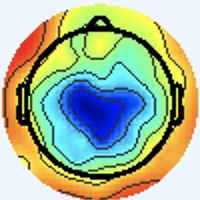

Data behind this chart, as committed beside it:
[238 245 255], [238 245 255], [238 245 255], [238 245 255], [238 245 255], [238 245 255], [238 245 255], [238 245 255], [238 245 255], [238 245 255], [238 245 255], [238 245 255], [238 245 255], [238 245 255], [238 245 255], [238 245 255], [238 245 255], [238 245 255], [238 245 255], [238 245 255], [238 245 255], [238 245 255], [238 245 255], [238 245 255]
[238 245 255], [238 245 255], [238 245 255], [238 245 255], [238 245 255], [238 245 255], [238 245 255], [238 245 255], [238 245 255], [238 245 255], [238 245 255], [238 245 255], [238 245 255], [238 245 255], [238 245 255], [238 245 255], [238 245 255], [238 245 255], [238 245 255], [238 245 255], [238 245 255], [238 245 255], [238 245 255], [238 245 255]
[238 245 255], [238 245 255], [238 245 255], [238 245 255], [238 245 255], [238 245 255], [238 245 255], [238 245 255], [238 245 255], [238 245 255], [238 245 255], [238 245 255], [238 245 255], [238 245 255], [238 245 255], [238 245 255], [238 245 255], [238 245 255], [238 245 255], [238 245 255], [238 245 255], [238 245 255], [238 245 255], [238 245 255]
[238 245 255], [238 245 255], [238 245 255], [238 245 255], [238 245 255], [238 245 255], [238 245 255], [238 245 255], [238 245 255], [238 245 255], [238 245 255], [238 245 255], [238 245 255], [238 245 255], [238 245 255], [238 245 255], [238 245 255], [238 245 255], [238 245 255], [238 245 255], [238 245 255], [238 245 255], [238 245 255], [238 245 255]
[238 245 255], [238 245 255], [238 245 255], [238 245 255], [238 245 255], [238 245 255], [238 245 255], [238 245 255], [238 245 255], [238 245 255], [238 245 255], [238 245 255], [238 245 255], [238 245 255], [238 245 255], [238 245 255], [238 245 255], [238 245 255], [238 245 255], [238 245 255], [238 245 255], [238 245 255], [238 245 255], [238 245 255]
[238 245 255], [238 245 255], [238 245 255], [238 245 255], [238 245 255], [238 245 255], [238 245 255], [238 245 255], [238 245 255], [238 245 255], [238 245 255], [238 245 255], [238 245 255], [238 245 255], [238 245 255], [238 245 255], [238 245 255], [238 245 255], [238 245 255], [238 245 255], [238 245 255], [238 245 255], [238 245 255], [238 245 255]
[238 245 255], [238 245 255], [238 245 255], [238 245 255], [238 245 255], [238 245 255], [238 245 255], [238 245 255], [238 245 255], [238 245 255], [238 245 255], [238 245 255], [238 245 255], [238 245 255], [238 245 255], [238 245 255], [238 245 255], [238 245 255], [238 245 255], [238 245 255], [238 245 255], [238 245 255], [238 245 255], [238 245 255]
[238 245 255], [238 245 255], [238 245 255], [238 245 255], [238 245 255], [238 245 255], [238 245 255], [238 245 255], [238 245 255], [238 245 255], [238 245 255], [238 245 255], [238 245 255], [238 245 255], [238 245 255], [238 245 255], [238 245 255], [238 245 255], [238 245 255], [238 245 255], [238 245 255], [238 245 255], [238 245 255], [238 245 255]
[238 245 255], [238 245 255], [238 245 255], [238 245 255], [238 245 255], [238 245 255], [238 245 255], [238 245 255], [238 245 255], [238 245 255], [238 245 255], [238 245 255], [238 245 255], [238 245 255], [238 245 255], [238 245 255], [238 245 255], [238 245 255], [238 245 255], [238 245 255], [238 245 255], [238 245 255], [238 245 255], [238 245 255]
[238 245 255], [238 245 255], [238 245 255], [238 245 255], [238 245 255], [238 245 255], [238 245 255], [238 245 255], [238 245 255], [238 245 255], [238 245 255], [238 245 255], [238 245 255], [238 245 255], [238 245 255], [238 245 255], [238 245 255], [238 245 255], [238 245 255], [238 245 255], [238 245 255], [238 245 255], [238 245 255], [238 245 255]
[238 245 255], [238 245 255], [238 245 255], [238 245 255], [238 245 255], [238 245 255], [238 245 255], [238 245 255], [238 245 255], [238 245 255], [238 245 255], [238 245 255], [238 245 255], [238 245 255], [238 245 255], [238 245 255], [238 245 255], [238 245 255], [238 245 255], [238 245 255], [238 245 255], [238 245 255], [238 245 255], [238 245 255]
[238 245 255], [238 245 255], [238 245 255], [238 245 255], [238 245 255], [238 245 255], [238 245 255], [238 245 255], [238 245 255], [238 245 255], [238 245 255], [238 245 255], [238 245 255], [238 245 255], [238 245 255], [238 245 255], [238 245 255], [238 245 255], [238 245 255], [238 245 255], [238 245 255], [238 245 255], [238 245 255], [238 245 255]
[238 245 255], [238 245 255], [238 245 255], [238 245 255], [238 245 255], [238 245 255], [238 245 255], [238 245 255], [238 245 255], [238 245 255], [238 245 255], [238 245 255], [238 245 255], [238 245 255], [238 245 255], [238 245 255], [238 245 255], [238 245 255], [238 245 255], [238 245 255], [238 245 255], [238 245 255], [238 245 255], [238 245 255]
[238 245 255], [238 245 255], [238 245 255], [238 245 255], [238 245 255], [238 245 255], [238 245 255], [238 245 255], [238 245 255], [238 245 255], [238 245 255], [238 245 255], [238 245 255], [238 245 255], [238 245 255], [238 245 255], [238 245 255], [238 245 255], [238 245 255], [238 245 255], [238 245 255], [238 245 255], [238 245 255], [238 245 255]
[238 245 255], [238 245 255], [238 245 255], [238 245 255], [238 245 255], [238 245 255], [238 245 255], [238 245 255], [238 245 255], [238 245 255], [238 245 255], [238 245 255], [238 245 255], [238 245 255], [238 245 255], [238 245 255], [238 245 255], [238 245 255], [238 245 255], [238 245 255], [238 245 255], [238 245 255], [238 245 255], [238 245 255]
[238 245 255], [238 245 255], [238 245 255], [238 245 255], [238 245 255], [238 245 255], [238 245 255], [238 245 255], [238 245 255], [238 245 255], [238 245 255], [238 245 255], [238 245 255], [238 245 255], [238 245 255], [238 245 255], [238 245 255], [238 245 255], [238 245 255], [238 245 255], [238 245 255], [238 245 255], [238 245 255], [238 245 255]
[238 245 255], [238 245 255], [238 245 255], [238 245 255], [238 245 255], [238 245 255], [238 245 255], [238 245 255], [238 245 255], [238 245 255], [238 245 255], [238 245 255], [238 245 255], [238 245 255], [238 245 255], [238 245 255], [238 245 255], [238 245 255], [238 245 255], [238 245 255], [238 245 255], [238 245 255], [238 245 255], [238 245 255]
[238 245 255], [238 245 255], [238 245 255], [238 245 255], [238 245 255], [238 245 255], [238 245 255], [238 245 255], [238 245 255], [238 245 255], [238 245 255], [238 245 255], [238 245 255], [238 245 255], [238 245 255], [238 245 255], [238 245 255], [238 245 255], [238 245 255], [238 245 255], [238 245 255], [238 245 255], [238 245 255], [238 245 255]
[238 245 255], [238 245 255], [238 245 255], [238 245 255], [238 245 255], [238 245 255], [238 245 255], [238 245 255], [238 245 255], [238 245 255], [238 245 255], [238 245 255], [238 245 255], [238 245 255], [238 245 255], [238 245 255], [238 245 255], [238 245 255], [238 245 255], [238 245 255], [238 245 255], [238 245 255], [238 245 255], [238 245 255]
[238 245 255], [238 245 255], [238 245 255], [238 245 255], [238 245 255], [238 245 255], [238 245 255], [238 245 255], [238 245 255], [238 245 255], [238 245 255], [238 245 255], [238 245 255], [238 245 255], [238 245 255], [238 245 255], [238 245 255], [238 245 255], [238 245 255], [238 245 255], [238 245 255], [238 245 255], [238 245 255], [238 245 255]
[238 245 255], [238 245 255], [238 245 255], [238 245 255], [238 245 255], [238 245 255], [238 245 255], [238 245 255], [238 245 255], [238 245 255], [238 245 255], [238 245 255], [238 245 255], [238 245 255], [238 245 255], [238 245 255], [238 245 255], [238 245 255], [238 245 255], [238 245 255], [238 245 255], [238 245 255], [238 245 255], [238 245 255]
[238 245 255], [238 245 255], [238 245 255], [238 245 255], [238 245 255], [238 245 255], [238 245 255], [238 245 255], [238 245 255], [238 245 255], [238 245 255], [238 245 255], [238 245 255], [238 245 255], [238 245 255], [238 245 255], [238 245 255], [238 245 255], [238 245 255], [238 245 255], [238 245 255], [238 245 255], [238 245 255], [238 245 255]
[238 245 255], [238 245 255], [238 245 255], [238 245 255], [238 245 255], [238 245 255], [238 245 255], [238 245 255], [238 245 255], [238 245 255], [238 245 255], [238 245 255], [238 245 255], [238 245 255], [238 245 255], [238 245 255], [238 245 255], [238 245 255], [238 245 255], [238 245 255], [238 245 255], [238 245 255], [238 245 255], [238 245 255]
[238 245 255], [238 245 255], [238 245 255], [238 245 255], [238 245 255], [238 245 255], [238 245 255], [238 245 255], [238 245 255], [238 245 255], [238 245 255], [238 245 255], [238 245 255], [238 245 255], [238 245 255], [238 245 255], [238 245 255], [238 245 255], [238 245 255], [238 245 255], [238 245 255], [238 245 255], [238 245 255], [238 245 255]
[238 245 255], [238 245 255], [238 245 255], [238 245 255], [238 245 255], [238 245 255], [238 245 255], [238 245 255], [238 245 255], [238 245 255], [238 245 255], [238 245 255], [238 245 255], [238 245 255], [238 245 255], [238 245 255], [238 245 255], [238 245 255], [238 245 255], [238 245 255], [238 245 255], [238 245 255], [238 245 255], [238 245 255]
[238 245 255], [238 245 255], [238 245 255], [238 245 255], [238 245 255], [238 245 255], [238 245 255], [238 245 255], [238 245 255], [238 245 255], [238 245 255], [238 245 255], [238 245 255], [238 245 255], [238 245 255], [238 245 255], [238 245 255], [238 245 255], [238 245 255], [238 245 255], [238 245 255], [238 245 255], [238 245 255], [238 245 255]
[238 245 255], [238 245 255], [238 245 255], [238 245 255], [238 245 255], [238 245 255], [238 245 255], [238 245 255], [238 245 255], [238 245 255], [238 245 255], [238 245 255], [238 245 255], [238 245 255], [238 245 255], [238 245 255], [238 245 255], [238 245 255], [238 245 255], [238 245 255], [238 245 255], [238 245 255], [238 245 255], [238 245 255]
[238 245 255], [238 245 255], [238 245 255], [238 245 255], [238 245 255], [238 245 255], [238 245 255], [238 245 255], [238 245 255], [238 245 255], [238 245 255], [238 245 255], [238 245 255], [238 245 255], [238 245 255], [238 245 255], [238 245 255], [238 245 255], [238 245 255], [238 245 255], [238 245 255], [238 245 255], [238 245 255], [238 245 255]
[238 245 255], [238 245 255], [238 245 255], [238 245 255], [238 245 255], [238 245 255], [238 245 255], [238 245 255], [238 245 255], [238 245 255], [238 245 255], [238 245 255], [238 245 255], [238 245 255], [238 245 255], [238 245 255], [238 245 255], [238 245 255], [238 245 255], [238 245 255], [238 245 255], [238 245 255], [238 245 255], [238 245 255]
[238 245 255], [238 245 255], [238 245 255], [238 245 255], [238 245 255], [238 245 255], [238 245 255], [238 245 255], [238 245 255], [238 245 255], [238 245 255], [238 245 255], [238 245 255], [238 245 255], [238 245 255], [238 245 255], [238 245 255], [238 245 255], [238 245 255], [238 245 255], [238 245 255], [238 245 255], [238 245 255], [238 245 255]
[238 245 255], [238 245 255], [238 245 255], [238 245 255], [238 245 255], [238 245 255], [238 245 255], [238 245 255], [238 245 255], [238 245 255], [238 245 255], [238 245 255], [238 245 255], [238 245 255], [238 245 255], [238 245 255], [238 245 255], [238 245 255], [238 245 255], [238 245 255], [238 245 255], [238 245 255], [238 245 255], [238 245 255]
[238 245 255], [238 245 255], [238 245 255], [238 245 255], [238 245 255], [238 245 255], [238 245 255], [238 245 255], [238 245 255], [238 245 255], [238 245 255], [238 245 255], [238 245 255], [238 245 255], [238 245 255], [238 245 255], [238 245 253], [238 245 253], [238 245 255], [238 245 255], [238 245 255], [238 245 255], [238 244 255], [238 245 255]
[238 245 255], [238 245 255], [238 245 255], [238 245 255], [238 245 255], [238 245 255], [238 245 255], [238 245 255], [238 245 255], [238 245 255], [238 245 255], [238 245 255], [238 245 255], [238 245 255], [238 245 255], [238 245 253], [237 246 251], [237 246 251], [240 244 255], [240 244 255], [240 244 255], [240 244 255], [240 243 255], [240 244 255]
[238 245 255], [238 245 255], [238 245 255], [238 245 255], [238 245 255], [238 245 255], [238 245 255], [238 245 255], [238 245 255], [238 245 255], [238 245 255], [238 245 255], [238 245 255], [238 245 255], [238 245 255], [238 245 253], [237 246 251], [237 246 251], [240 244 255], [241 243 255], [238 244 255], [238 244 255], [240 243 255], [240 244 255]
[238 245 255], [238 245 255], [238 245 255], [238 245 255], [238 245 255], [238 245 255], [238 245 255], [238 245 255], [238 245 255], [238 245 255], [238 245 255], [238 245 255], [238 245 255], [238 245 255], [238 245 255], [238 245 255], [237 246 253], [238 245 253], [241 244 253], [240 244 255], [236 246 255], [234 246 255], [236 246 255], [237 245 255]
[238 245 255], [238 245 255], [238 245 255], [238 245 255], [238 245 255], [238 245 255], [238 245 255], [238 245 255], [238 245 255], [238 245 255], [238 245 255], [238 245 255], [238 245 255], [238 245 255], [238 245 255], [238 245 255], [238 245 253], [238 245 253], [240 244 253], [238 245 255], [236 246 255], [234 247 255], [236 246 255], [237 246 255]
[238 245 255], [238 245 255], [238 245 255], [238 245 255], [238 245 255], [238 245 255], [238 245 255], [238 245 255], [238 245 255], [238 245 255], [238 245 255], [238 245 255], [238 245 255], [238 245 255], [238 245 255], [238 245 255], [240 244 255], [240 244 255], [238 245 255], [237 246 255], [237 246 255], [237 246 255], [238 245 255], [237 246 255]
[238 245 255], [238 245 255], [238 245 255], [238 245 255], [238 245 255], [238 245 255], [238 245 255], [238 245 255], [238 245 255], [238 245 255], [238 245 255], [238 245 255], [238 245 255], [238 245 255], [238 245 255], [238 245 255], [240 244 255], [240 244 255], [237 246 255], [237 246 255], [240 244 255], [241 245 254], [239 246 254], [241 246 252]
[238 245 255], [238 245 255], [238 245 255], [238 245 255], [238 245 255], [238 245 255], [238 245 255], [238 245 255], [238 245 255], [238 245 255], [238 245 255], [238 245 255], [238 245 255], [238 245 255], [238 245 255], [238 245 255], [238 244 255], [238 244 255], [237 246 253], [238 245 253], [241 243 255], [242 244 255], [242 247 253], [245 246 251]
[238 245 255], [238 245 255], [238 245 255], [238 245 255], [238 245 255], [238 245 255], [238 245 255], [238 245 255], [238 245 255], [238 245 255], [238 245 255], [238 245 255], [238 245 255], [238 245 255], [238 245 255], [238 245 255], [238 244 255], [238 245 255], [238 245 253], [238 245 251], [241 245 255], [242 244 255], [246 245 251], [255 241 242]
[238 245 255], [238 245 255], [238 245 255], [238 245 255], [238 245 255], [238 245 255], [238 245 255], [238 245 255], [238 245 255], [238 245 255], [238 245 255], [238 245 255], [238 245 255], [238 245 255], [238 245 255], [238 245 255], [239 248 255], [233 240 250], [241 248 255], [235 242 250], [237 247 255], [244 247 254], [255 246 251], [255 218 218]
[238 245 255], [238 245 255], [238 245 255], [238 245 255], [238 245 255], [238 245 255], [238 245 255], [238 245 255], [238 245 255], [238 245 255], [238 245 255], [238 245 255], [238 245 255], [238 245 255], [238 245 255], [238 245 255], [237 244 254], [243 250 255], [237 244 252], [244 251 255], [243 248 254], [251 239 243], [251 202 205], [232 143 139]
[238 245 255], [238 245 255], [238 245 255], [238 245 255], [238 245 255], [238 245 255], [238 245 255], [238 245 255], [238 245 255], [238 245 255], [238 245 255], [238 245 255], [238 245 255], [238 245 255], [238 245 255], [238 245 255], [238 245 253], [238 245 253], [236 243 249], [243 246 251], [255 247 253], [255 217 220], [213 111 109], [200  59  50]
[238 245 255], [238 245 255], [238 245 255], [238 245 255], [238 245 255], [238 245 255], [238 245 255], [238 245 255], [238 245 255], [238 245 255], [238 245 255], [238 245 255], [238 245 255], [238 245 255], [238 245 255], [238 245 255], [237 241 250], [245 249 255], [243 251 254], [244 235 238], [240 199 203], [228 143 146], [206  64  60], [222  51  41]
[238 245 255], [238 245 255], [238 245 255], [238 245 255], [238 245 255], [238 245 255], [238 245 255], [238 245 255], [238 245 255], [238 245 255], [238 245 255], [238 245 255], [238 245 255], [238 245 255], [238 245 255], [238 245 255], [243 247 255], [240 244 253], [244 247 252], [242 216 219], [193 107 108], [188  58  56], [218  55  48], [230  49  38]
[238 245 255], [238 245 255], [238 245 255], [238 245 255], [238 245 255], [238 245 255], [238 245 255], [238 245 255], [238 245 255], [238 245 255], [238 245 255], [238 245 255], [238 245 255], [238 245 255], [238 245 255], [238 245 255], [240 244 255], [245 245 253], [254 249 255], [255 211 214], [204  88  88], [211  52  48], [223  46  36], [237  51  36]
[238 245 255], [238 245 255], [238 245 255], [238 245 255], [238 245 255], [238 245 255], [238 245 255], [238 245 255], [238 245 255], [238 245 255], [238 245 255], [238 245 255], [238 245 255], [238 245 255], [238 245 255], [238 245 255], [241 245 254], [247 246 252], [255 246 249], [255 209 211], [218  88  86], [224  53  45], [233  53  36], [233  51  29]
[240 244 255], [240 244 255], [238 245 255], [238 245 255], [238 245 255], [238 245 255], [238 245 255], [238 245 255], [238 245 255], [238 245 253], [238 245 255], [238 245 255], [238 245 255], [240 244 255], [240 244 253], [240 244 253], [250 249 255], [255 239 242], [248 202 202], [232 144 142], [217  69  65], [228  51  41], [231  50  29], [235  53  29]
[244 241 255], [241 243 255], [238 245 255], [237 246 255], [238 245 255], [238 244 255], [237 245 255], [238 245 255], [239 246 254], [237 244 250], [236 245 252], [238 247 255], [239 243 254], [239 242 251], [241 244 251], [246 245 251], [255 247 253], [255 219 221], [203 108 102], [194  57  49], [217  52  46], [230  49  40], [230  49  30], [236  56  33]
[243 242 255], [241 243 255], [237 246 255], [236 246 255], [237 245 255], [237 245 255], [237 245 255], [237 246 253], [238 245 251], [238 245 251], [237 246 255], [235 243 254], [240 244 255], [245 248 255], [245 248 255], [246 234 238], [241 199 201], [225 141 139], [203  69  58], [216  50  38], [226  49  39], [235  53  42], [236  55  38], [232  50  29]
[236 247 253], [236 246 255], [236 246 255], [236 246 255], [236 246 255], [236 246 255], [236 246 255], [237 246 251], [240 248 251], [238 245 251], [237 245 255], [234 242 255], [241 245 255], [246 249 255], [245 248 255], [246 216 218], [205 110 106], [205  67  57], [214  54  40], [227  54  38], [229  49  35], [234  51  37], [239  53  38], [238  53  35]
[236 247 251], [236 247 253], [237 245 255], [237 245 255], [238 244 255], [237 245 255], [237 246 255], [237 246 253], [238 245 251], [237 244 252], [238 246 255], [238 246 255], [239 246 255], [242 245 254], [251 250 255], [255 210 213], [208  83  77], [219  51  38], [231  55  40], [232  52  37], [233  50  36], [236  53  37], [236  53  37], [240  57  39]
[240 244 253], [240 244 253], [241 243 255], [241 243 255], [243 242 255], [241 243 255], [240 244 255], [240 244 255], [238 244 255], [237 245 255], [237 245 255], [238 246 255], [238 245 255], [244 244 254], [255 249 255], [255 213 218], [225  92  87], [227  53  42], [229  51  39], [231  49  36], [237  51  36], [235  52  34], [235  56  36], [231  57  33]
[240 244 255], [240 244 255], [241 244 253], [243 243 253], [243 243 255], [243 243 255], [241 243 255], [240 244 255], [239 245 255], [239 245 255], [237 244 254], [238 245 253], [240 247 255], [245 234 242], [238 195 202], [235 147 146], [218  71  63], [227  49  35], [230  50  36], [232  50  37], [235  54  37], [232  53  33], [232  57  36], [230  60  35]
[236 246 255], [237 245 255], [238 245 255], [240 244 253], [240 244 253], [240 245 251], [238 246 249], [238 245 251], [237 244 252], [239 243 252], [241 246 252], [242 247 251], [246 251 254], [245 217 216], [208 113 107], [201  60  50], [223  56  38], [235  54  35], [234  54  39], [228  51  35], [232  57  38], [232  60  38], [231  61  38], [234  66  40]
[234 246 255], [236 246 255], [237 246 255], [238 245 253], [240 244 253], [240 245 251], [238 246 249], [238 246 249], [239 246 254], [238 242 251], [244 247 254], [244 245 249], [253 251 252], [255 213 207], [212  88  76], [224  54  37], [229  52  32], [234  53  32], [237  58  38], [232  57  36], [230  58  34], [231  63  37], [232  64  38], [236  68  42]
[234 247 253], [236 247 253], [238 245 255], [240 244 255], [241 243 255], [241 243 255], [240 244 255], [238 245 253], [238 247 255], [237 244 254], [240 242 255], [250 244 254], [255 246 249], [255 212 208], [227  95  82], [224  53  35], [231  56  35], [233  57  34], [233  58  31], [233  60  30], [238  65  33], [238  69  38], [237  69  40], [236  71  41]
[236 247 251], [237 246 253], [238 245 255], [240 244 255], [241 243 255], [241 243 255], [240 244 255], [238 245 255], [237 246 255], [240 247 255], [244 246 255], [247 231 242], [242 196 198], [236 145 140], [221  75  60], [231  56  37], [233  58  39], [234  59  38], [234  60  35], [231  60  30], [237  64  30], [237  67  32], [236  71  41], [239  76  43]
[240 245 251], [240 244 253], [238 245 255], [238 244 255], [240 243 255], [238 244 255], [237 245 255], [236 246 255], [236 245 252], [241 246 252], [251 251 255], [251 216 223], [208 110 109], [204  61  53], [224  57  41], [231  51  34], [235  55  40], [234  57  41], [232  60  40], [232  62  37], [237  64  30], [235  67  30], [231  71  37], [233  76  41]
[241 244 253], [240 244 253], [240 244 255], [238 244 255], [238 244 255], [237 245 255], [236 246 255], [236 246 255], [237 244 252], [247 247 255], [252 246 255], [255 211 217], [214  86  83], [221  50  40], [231  56  39], [235  58  38], [236  59  39], [232  60  40], [230  61  42], [232  63  40], [236  67  34], [236  72  34], [233  79  41], [232  85  42]
[240 244 255], [240 244 255], [240 243 255], [238 244 255], [237 246 253], [236 247 251], [236 247 251], [237 246 253], [243 246 255], [249 246 255], [255 245 254], [255 211 214], [226  93  88], [227  55  43], [221  52  31], [230  62  35], [234  66  37], [233  68  38], [233  69  42], [232  71  43], [233  75  40], [234  81  40], [233  88  41], [228  92  42]
... 139 more rows
